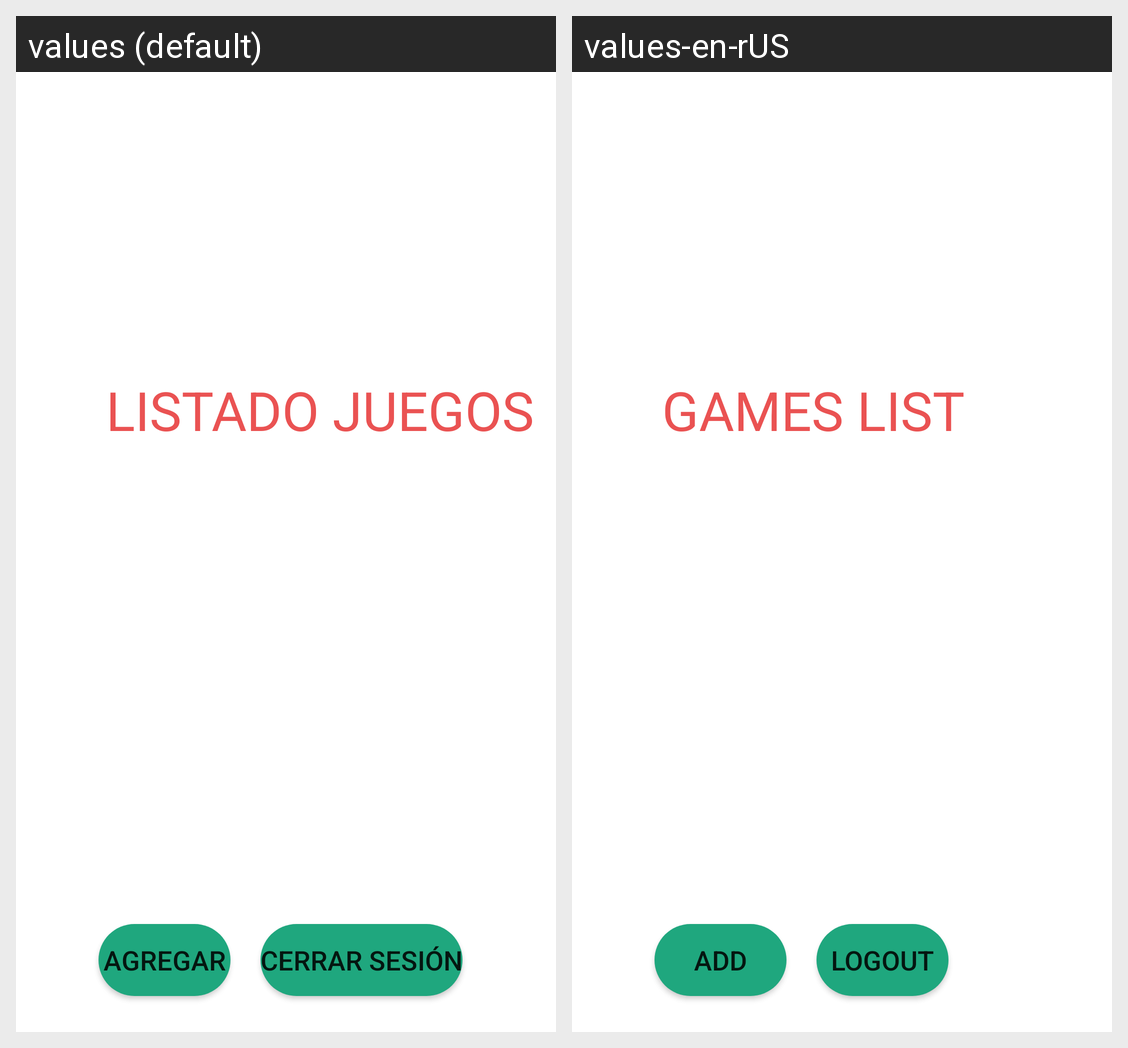

This grid shows one Android layout under two languages. Give, for every string resource on the screen, its name, the default text and each shown locale's text.
Android screen res/layout/activity_listado_juegos.xml rendered under 2 locales, left to right: values (default), values-en-rUS. Device: Nexus 5 (rendered at 1080×1920; each locale shown at half size, 540×960, under a caption strip naming it); theme Theme.TP5JR.
Strings drawn on this screen, with the default value and each locale's value (text and hints the layout hard-codes, and strings that could not be matched under every locale, appear in the picture but are not listed):

listado_juegos
  values: LISTADO JUEGOS
  values-en-rUS: GAMES LIST

agregar
  values: AGREGAR
  values-en-rUS: ADD

cerrar_sesion
  values: CERRAR SESIÓN
  values-en-rUS: LOGOUT
